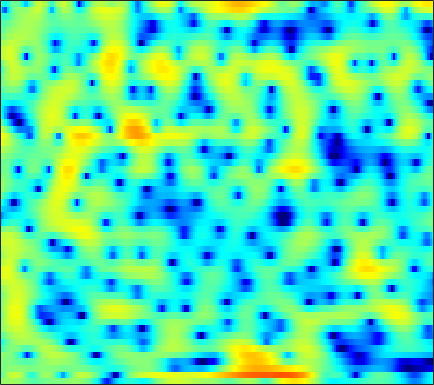

The file beside this chart, header and first rows:
0.71871, 0.83061, 1.0293, 1.216, 1.3256, 1.3833, 1.3301, 1.2106, 0.93525, 0.53699, 0.036573, -0.37434, -0.93234, -1.4113, -1.6701, -1.8403, -1.7834, -1.6337, -1.3369, -1.0179, -0.72571, -0.53723, -0.35012, -0.2306
-2.502, -1.005, 0.6714, 1.904, 2.558, 3.097, 3.285, 3.204, 2.804, 2.056, 0.9557, -0.1004, -1.754, -3.362, -4.072, -3.811, -2.545, -1.461, -0.2121, 0.6777, 1.183, 1.308, 1.133, 0.5393
-0.4267, -0.2545, -0.02462, 0.1818, 0.3071, 0.4225, 0.4719, 0.4586, 0.3891, 0.2708, 0.1267, 0.0121, -0.1156, -0.205, -0.2322, -0.2094, -0.1285, -0.04054, 0.09391, 0.2141, 0.299, 0.3245, 0.2967, 0.1993
-0.1288, -0.04725, -0.003669, -0.0541, -0.1525, -0.3623, -0.6465, -0.8989, -1.258, -1.589, -1.856, -1.979, -2.011, -1.879, -1.685, -1.324, -0.8938, -0.556, -0.1137, 0.2932, 0.6511, 0.8832, 1.128, 1.306
0.157, 0.2781, 0.3505, 0.2823, 0.09596, -0.3479, -1.081, -1.863, -3.301, -5.353, -8.356, -11.58, -16.3, -13.15, -9.376, -5.746, -3.216, -1.778, -0.287, 0.8175, 1.629, 2.072, 2.481, 2.71
-3.116, -2.281, -1.363, -0.6641, -0.2908, 0.0007111, 0.04073, -0.09872, -0.5057, -1.116, -1.792, -2.181, -2.356, -2.058, -1.594, -0.8086, 0.01641, 0.5983, 1.277, 1.801, 2.143, 2.271, 2.272, 2.08
-5.871, -4.18, -2.439, -1.15, -0.4078, 0.3487, 0.9078, 1.213, 1.485, 1.629, 1.665, 1.65, 1.6, 1.571, 1.572, 1.599, 1.611, 1.579, 1.474, 1.285, 0.9994, 0.7235, 0.267, -0.3149
-1.98, -1.304, -0.3755, 0.4898, 1.053, 1.641, 2.048, 2.264, 2.453, 2.546, 2.533, 2.444, 2.221, 1.902, 1.613, 1.181, 0.7071, 0.3239, -0.2366, -0.8367, -1.449, -1.9, -2.487, -3.068
0.2494, 0.813, 1.518, 2.151, 2.572, 3.032, 3.347, 3.463, 3.456, 3.287, 2.977, 2.659, 2.105, 1.385, 0.7234, -0.3126, -1.468, -2.394, -3.657, -4.912, -6.105, -6.889, -7.661, -8.013
0.01541, 1.035, 2.187, 3.063, 3.563, 4.052, 4.356, 4.45, 4.339, 3.937, 3.269, 2.623, 1.578, 0.3146, -0.801, -2.519, -4.475, -6.07, -8.426, -11.29, -15.16, -19.59, -29.46, -21.15
-1.223, 0.3929, 2.119, 3.415, 4.121, 4.729, 5.016, 5.043, 4.822, 4.271, 3.325, 2.342, 0.6976, -1.322, -3.097, -5.983, -9.463, -12.18, -14.82, -15.46, -14.98, -14.55, -14.18, -13.6
-0.2055, 0.9879, 2.282, 3.365, 4.042, 4.687, 4.962, 4.941, 4.67, 4.133, 3.255, 2.316, 0.6781, -1.362, -3.173, -6.106, -9.591, -12.11, -13.78, -13.07, -11.79, -11.05, -10.41, -10.05
-0.5005, 0.5529, 1.802, 2.78, 3.34, 3.907, 4.25, 4.329, 4.175, 3.78, 3.195, 2.615, 1.606, 0.3773, -0.5696, -1.806, -3.1, -4.053, -5.05, -5.737, -6.417, -6.954, -7.59, -8.183
-1.143, -0.04856, 1.236, 2.278, 2.842, 3.346, 3.658, 3.784, 3.758, 3.482, 3.05, 2.656, 2.011, 1.204, 0.5365, -0.3896, -1.332, -2.047, -3.005, -3.937, -4.808, -5.428, -6.244, -7.103
0.01245, 0.9057, 1.847, 2.565, 2.991, 3.372, 3.524, 3.53, 3.438, 3.19, 2.756, 2.356, 1.768, 1.062, 0.4208, -0.5275, -1.488, -2.267, -3.444, -4.654, -5.721, -6.421, -7.258, -7.871
2.183, 2.68, 3.198, 3.495, 3.616, 3.681, 3.582, 3.376, 2.999, 2.584, 2.092, 1.652, 1.01, 0.3464, -0.2174, -1.133, -2.282, -3.299, -4.902, -6.957, -9.611, -11.88, -14.27, -13.89
3.907, 4.121, 4.298, 4.33, 4.178, 3.757, 3.166, 2.597, 1.637, 0.6182, -0.202, -0.6548, -1.074, -1.265, -1.337, -1.585, -2.185, -2.816, -3.97, -5.746, -8.07, -9.919, -12.01, -11.67
3.993, 4.295, 4.491, 4.484, 4.235, 3.477, 2.281, 1.052, -1.347, -4.958, -9.91, -12.01, -8.312, -4.928, -3.32, -1.931, -1.212, -1.054, -1.182, -1.503, -1.978, -2.375, -2.734, -2.824
1.625, 2.53, 3.321, 3.598, 3.582, 3.226, 2.359, 1.445, -0.0737, -2.012, -3.672, -4.164, -3.762, -2.517, -1.644, -0.804, -0.2311, -0.03617, -0.03729, -0.1615, -0.4588, -0.7581, -1.121, -1.5
0.2742, 1.325, 2.363, 2.916, 3.112, 3.177, 2.941, 2.621, 2.159, 1.609, 1.091, 0.8421, 0.5877, 0.4149, 0.3676, 0.2493, -0.003962, -0.2378, -0.6539, -1.282, -1.989, -2.54, -3.366, -4.193
1.639, 2.186, 2.707, 3.126, 3.287, 3.314, 3.251, 3.092, 2.767, 2.437, 2.029, 1.708, 1.333, 0.8967, 0.5502, 0.06986, -0.557, -1.115, -2.033, -3.25, -4.731, -6.046, -8.029, -9.765
2.966, 3.21, 3.403, 3.541, 3.571, 3.442, 3.223, 2.986, 2.52, 2.016, 1.47, 1.022, 0.5069, 0.07042, -0.2668, -0.6771, -1.122, -1.609, -2.481, -3.688, -5.575, -7.529, -11.29, -18.13
2.856, 2.975, 3.149, 3.135, 3.063, 2.857, 2.385, 1.929, 1.14, 0.05515, -1.125, -2.049, -3.135, -3.55, -3.412, -2.883, -2.212, -1.841, -1.579, -1.619, -1.992, -2.388, -3.012, -3.453
-0.6189, -0.3097, 0.07631, 0.338, 0.3801, 0.27, -0.1356, -0.6889, -1.733, -3.389, -5.891, -8.648, -15.66, -24.6, -13.59, -7.649, -4.5, -2.863, -1.312, -0.3144, 0.4234, 0.7864, 1.169, 1.512
-7.693, -6.32, -5.073, -4.094, -3.639, -3.379, -3.292, -3.49, -3.945, -4.612, -5.586, -6.252, -7.027, -6.948, -6.282, -4.842, -3.234, -2.122, -0.8016, 0.2585, 1.147, 1.679, 2.276, 2.758
-11.38, -9.635, -8.101, -7.188, -6.691, -6.303, -6.003, -5.764, -5.542, -5.227, -4.941, -4.694, -4.221, -3.692, -3.139, -2.34, -1.452, -0.748, 0.1052, 0.9489, 1.661, 2.147, 2.708, 3.13
-7.381, -7.672, -8, -8.609, -9.209, -9.661, -9.804, -9.32, -8.168, -6.964, -5.662, -4.86, -3.857, -2.943, -2.329, -1.507, -0.7316, -0.159, 0.5986, 1.325, 2.005, 2.475, 3.012, 3.444
-4.014, -4.983, -6.782, -9.218, -12.05, -18.44, -29.66, -18.02, -11.92, -8.461, -6.355, -5.105, -3.965, -3.063, -2.538, -1.938, -1.315, -0.8652, -0.1145, 0.664, 1.515, 2.135, 2.872, 3.517
-0.825, -1.64, -3.152, -4.607, -5.951, -7.277, -8.015, -7.689, -6.829, -5.7, -4.864, -4.391, -4.021, -4.04, -4.177, -4.572, -4.824, -4.731, -3.975, -2.618, -0.9922, 0.1832, 1.599, 2.765
1.018, 0.4309, -0.3678, -1.2, -1.753, -2.461, -2.907, -3.211, -3.323, -3.491, -3.543, -3.831, -4.319, -5.387, -6.558, -9.172, -14.12, -21.88, -16.45, -9.1, -4.884, -2.752, -0.4563, 1.23
0.9642, 0.5794, 0.1593, -0.5472, -0.9757, -1.75, -2.329, -2.766, -3.127, -3.33, -3.441, -3.517, -3.872, -4.396, -5.096, -6.148, -7.349, -7.769, -7.473, -6.144, -4.568, -3.319, -1.737, -0.1938
-0.2144, -0.03841, -0.2849, -0.8551, -1.692, -3.015, -4.819, -5.876, -6.695, -5.879, -4.708, -3.718, -2.853, -2.309, -2.218, -2.276, -2.621, -2.888, -3.491, -4.092, -4.932, -5.273, -4.936, -3.14
-1.767, -0.8329, -0.7078, -1.124, -2.177, -4.143, -7.851, -12.1, -16.95, -10.33, -5.754, -3.845, -1.973, -0.9479, -0.4545, -0.274, -0.4515, -0.8982, -1.916, -3.699, -6.663, -10.52, -15.57, -7.955
-1.321, -1, -0.8376, -1.11, -1.556, -2.343, -3.303, -3.759, -4.135, -3.765, -3.064, -2.419, -1.674, -1.116, -0.7924, -0.6186, -0.6008, -0.8182, -1.146, -1.734, -2.228, -2.491, -2.313, -1.472
0.3483, 0.2125, 0.1005, -0.2279, -0.4612, -0.9183, -1.329, -1.615, -1.885, -1.976, -2.007, -1.862, -1.728, -1.488, -1.386, -1.188, -1.091, -0.9935, -0.9658, -0.8916, -0.8518, -0.7356, -0.5159, -0.1149
2.256, 2.036, 1.583, 1.119, 0.7313, 0.1774, -0.3345, -0.7827, -1.22, -1.682, -1.965, -2.181, -2.246, -2.204, -2.072, -1.796, -1.476, -1.179, -0.8798, -0.5807, -0.3946, -0.289, -0.2265, -0.2077
4.439, 4.029, 3.322, 2.576, 1.927, 1.08, 0.1666, -0.4971, -1.408, -2.328, -3.116, -3.732, -4.213, -4.366, -4.008, -3.248, -2.149, -1.421, -0.4707, 0.1237, 0.4951, 0.49, 0.2015, -0.5292
5.71, 4.992, 3.996, 2.816, 1.81, 0.4679, -1.046, -2.016, -3.546, -4.866, -6.612, -8.055, -11.15, -14.08, -12.68, -7.731, -3.968, -1.869, 0.1752, 1.488, 2.173, 2.284, 1.853, 0.6821
3.132, 2.137, 0.5903, -1.276, -2.797, -5.129, -7.626, -9.466, -11.37, -11.8, -11.86, -11.61, -12.13, -11.97, -10.49, -7.263, -3.888, -1.874, 0.2867, 1.847, 2.762, 3.179, 3.288, 2.982
-1.221, -2.665, -4.874, -7.649, -9.55, -12.69, -16.23, -19.68, -29.3, -22.36, -15.62, -12.89, -10.07, -7.636, -6.121, -4.061, -2.092, -0.81, 0.7525, 2.007, 2.909, 3.433, 3.835, 3.972
-4.547, -6.466, -9.643, -14.4, -18.68, -23.97, -20.22, -18.29, -15.91, -13.48, -11.25, -9.548, -7.338, -5.433, -4.042, -2.377, -0.9046, 0.1531, 1.315, 2.317, 3.151, 3.592, 4.045, 4.274
-5.398, -6.577, -8.875, -11.6, -13.22, -14.6, -14.01, -12.58, -10.75, -9.213, -7.685, -6.524, -5.16, -3.807, -2.833, -1.641, -0.4949, 0.3109, 1.277, 2.131, 2.857, 3.281, 3.724, 4
-4.607, -4.963, -5.597, -6.204, -6.553, -6.895, -6.864, -6.629, -6.252, -5.725, -5.103, -4.705, -4.067, -3.377, -2.868, -2.047, -1.177, -0.5288, 0.4039, 1.254, 1.996, 2.516, 3.03, 3.401
-3.616, -3.416, -3.128, -2.97, -3.039, -3.034, -3.045, -3.174, -3.304, -3.474, -3.798, -4.071, -4.428, -4.726, -4.706, -4.276, -3.404, -2.53, -1.296, -0.1136, 0.9185, 1.58, 2.301, 2.828
-2.335, -1.647, -0.9873, -0.5693, -0.3534, -0.2307, -0.3439, -0.5518, -1.009, -1.792, -2.976, -4.119, -6.33, -9.485, -12.05, -12.43, -8.579, -5.963, -3.344, -1.415, -0.01859, 0.7312, 1.556, 2.155
-1.073, -0.2562, 0.528, 1.146, 1.546, 1.76, 1.727, 1.591, 1.092, 0.2382, -0.9479, -2.112, -4.195, -6.767, -8.518, -8.836, -6.651, -4.766, -2.814, -1.46, -0.5787, -0.1655, 0.1237, 0.3351
-1.572, -0.5713, 0.7309, 1.76, 2.264, 2.725, 2.92, 2.852, 2.534, 2.04, 1.387, 0.7638, -0.04564, -0.7163, -1.081, -1.302, -1.205, -1.004, -0.8407, -0.9011, -1.305, -1.847, -3.062, -4.596
-4.132, -1.859, 0.349, 1.794, 2.49, 3.087, 3.271, 3.15, 2.822, 2.342, 1.766, 1.346, 0.954, 0.7193, 0.6188, 0.6088, 0.5921, 0.4671, 0.1855, -0.414, -1.482, -2.742, -5.147, -9.115
-1.482, 0.05148, 1.625, 2.682, 3.177, 3.439, 3.222, 2.745, 1.803, 0.4882, -1.003, -1.877, -2.205, -1.672, -1.01, -0.08707, 0.5338, 0.7255, 0.7194, 0.3674, -0.3491, -1.17, -2.329, -3.473
2.067, 2.613, 3.306, 3.787, 3.955, 3.778, 3.148, 2.373, 0.6841, -2.062, -6.809, -13.91, -17.6, -7.141, -3.849, -1.353, 0.01553, 0.564, 0.7863, 0.5652, -0.01894, -0.626, -1.576, -2.518
2.169, 2.707, 3.276, 3.631, 3.717, 3.597, 3.171, 2.637, 1.581, 0.2229, -1.251, -2.068, -2.383, -1.794, -1.112, -0.2512, 0.3093, 0.4891, 0.3236, -0.2761, -1.304, -2.315, -4.147, -6.438
0.4847, 1.248, 1.981, 2.481, 2.715, 2.877, 2.841, 2.673, 2.352, 1.952, 1.564, 1.331, 1.105, 0.9981, 0.9664, 0.9099, 0.7379, 0.4721, -0.08545, -0.964, -2.229, -3.525, -5.832, -9.095
-1.001, -0.2714, 0.5389, 1.159, 1.523, 1.861, 2.066, 2.149, 2.193, 2.163, 2.087, 1.984, 1.842, 1.683, 1.545, 1.289, 0.9305, 0.5719, -0.02371, -0.7786, -1.712, -2.526, -3.714, -4.923
-1.739, -1.227, -0.5707, 0.001123, 0.369, 0.7854, 1.135, 1.371, 1.596, 1.748, 1.825, 1.841, 1.819, 1.73, 1.61, 1.38, 1.067, 0.7815, 0.3071, -0.248, -0.8689, -1.343, -1.948, -2.48
-2.289, -2.017, -1.652, -1.199, -0.8137, -0.263, 0.2605, 0.5966, 0.9743, 1.272, 1.49, 1.629, 1.729, 1.748, 1.702, 1.578, 1.359, 1.133, 0.7357, 0.2445, -0.2943, -0.7068, -1.199, -1.562
-3.559, -3.854, -3.826, -3.187, -2.429, -1.38, -0.4655, 0.061, 0.6385, 1.047, 1.356, 1.531, 1.734, 1.925, 2.049, 2.13, 2.063, 1.88, 1.461, 0.8188, -0.01267, -0.7073, -1.615, -2.211
-6.884, -11.35, -13.49, -7.602, -4.66, -2.075, -0.5417, 0.1834, 0.6258, 0.6925, 0.6074, 0.5669, 0.8502, 1.477, 2.058, 2.745, 3.175, 3.25, 2.947, 2.1, 0.543, -1.217, -4.698, -9.031
-3.175, -4.6, -5.157, -3.934, -2.692, -1.371, -0.7081, -0.6496, -1.311, -2.865, -5.577, -7.968, -7.996, -4.177, -1.65, 0.8334, 2.409, 3.115, 3.44, 3.119, 2.126, 0.8685, -1.241, -3.073
